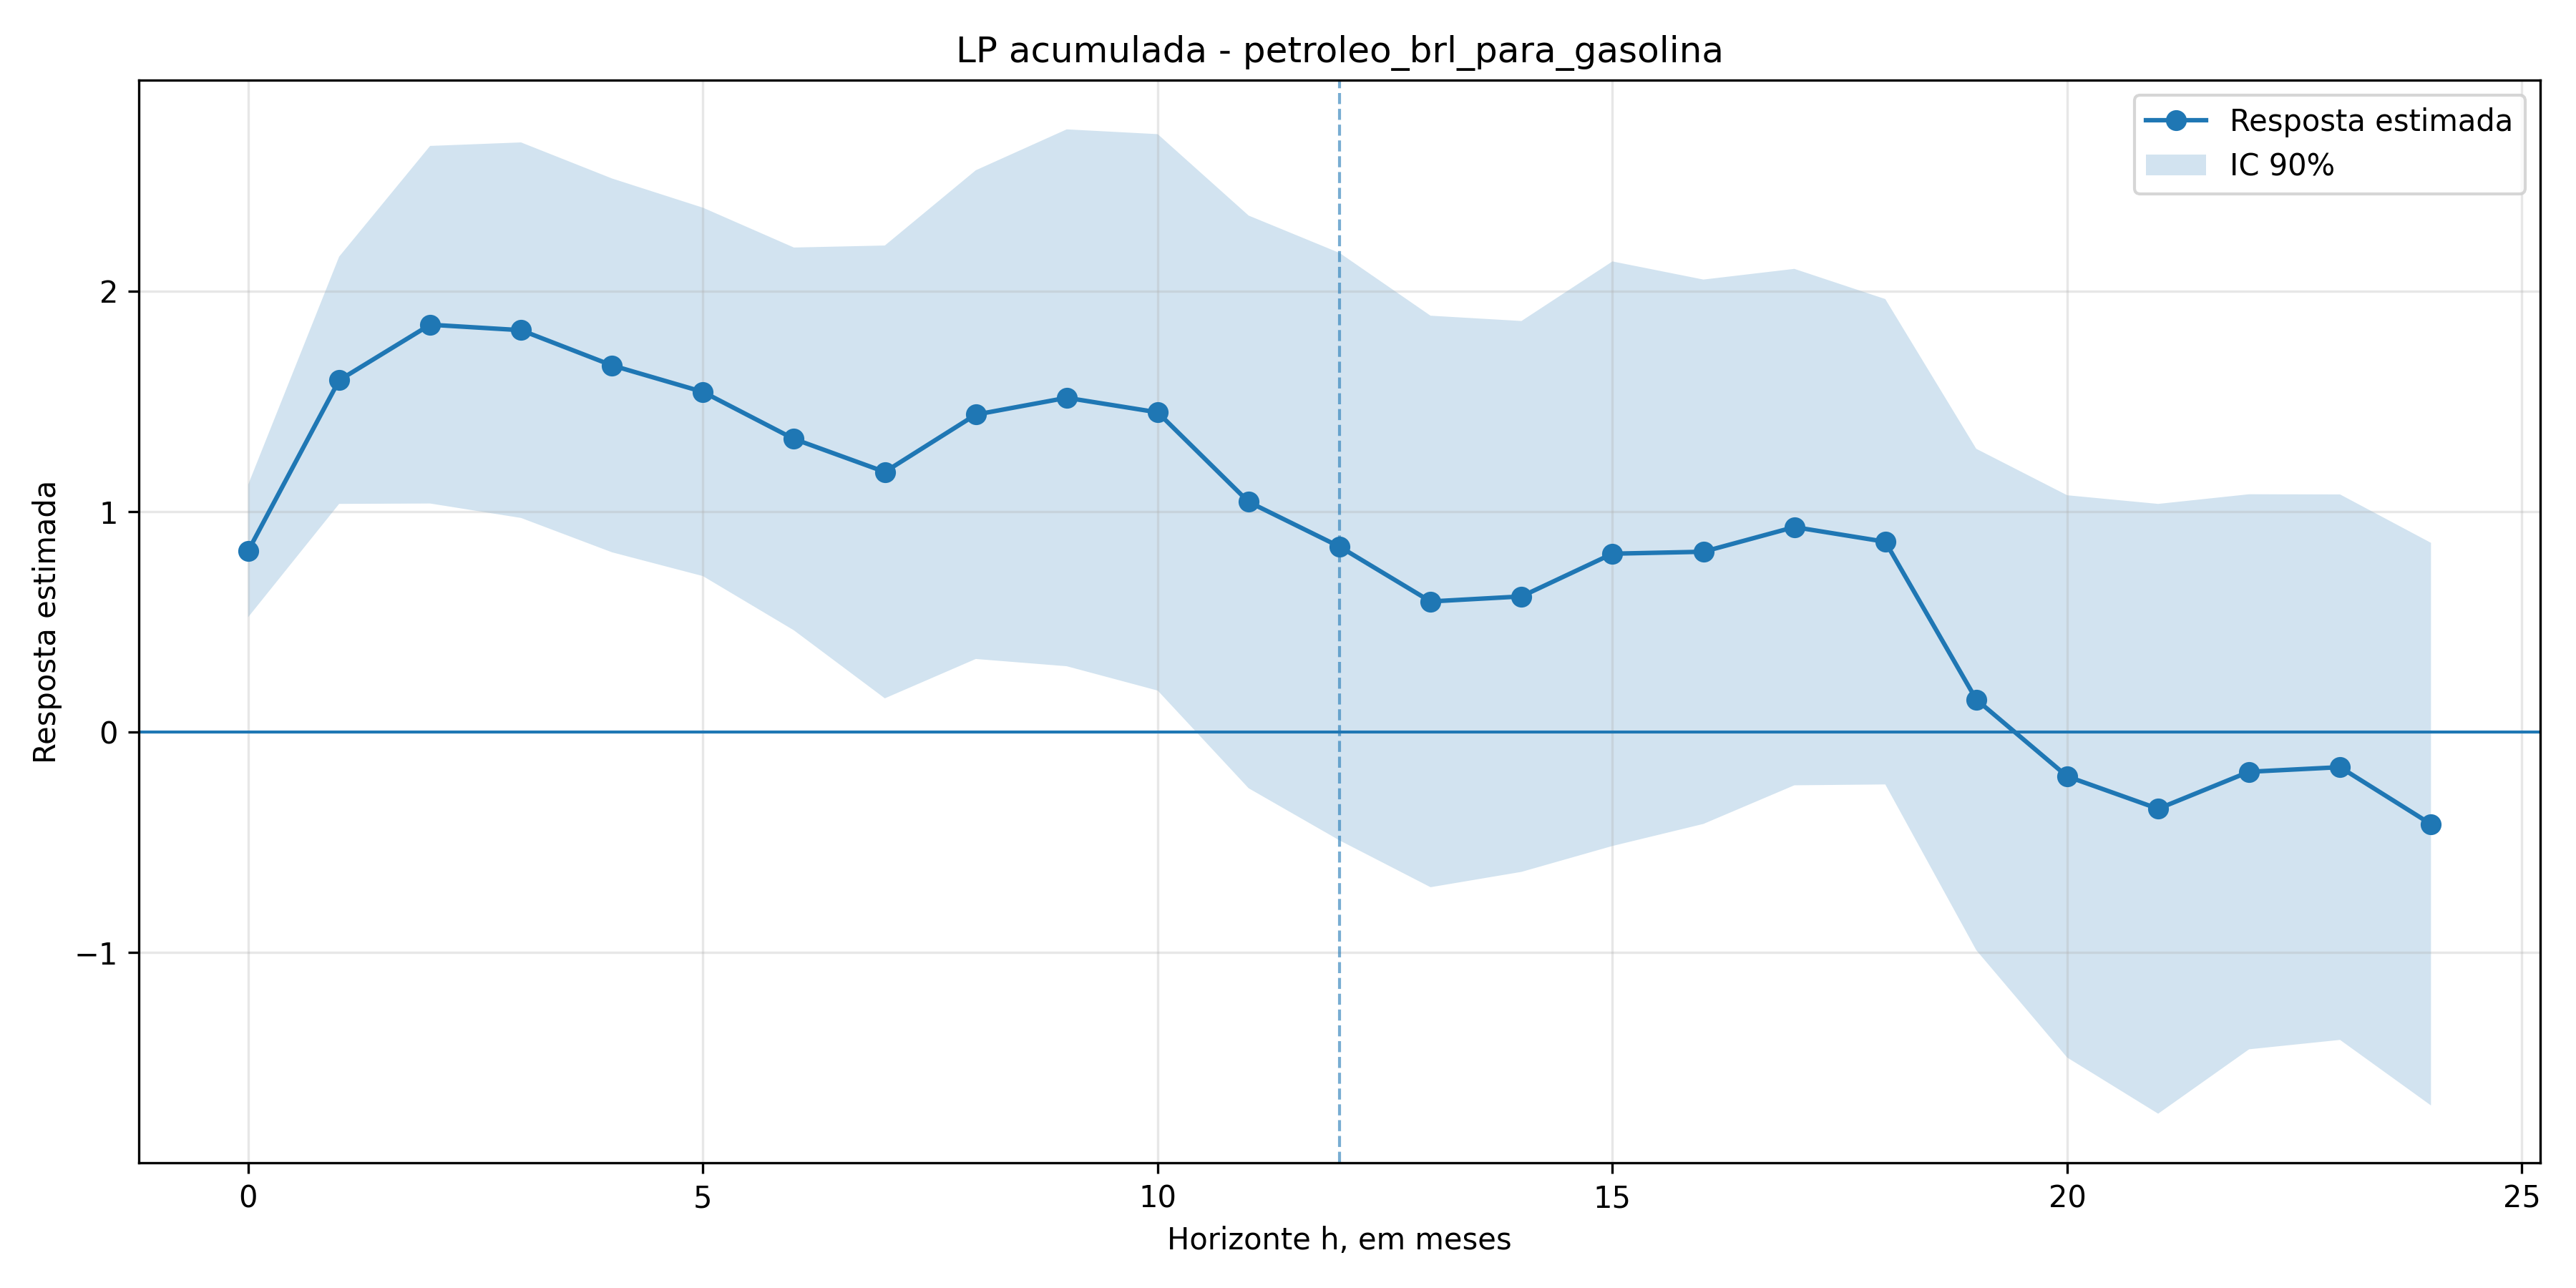

The file beside this chart, header and first rows:
h, coef, se, t, pvalor, ci_low, ci_high, nobs
0, 0.8225, 0.1828, 4.5, 6.793681338918557e-06, 0.5218, 1.123, 269
1, 1.596, 0.3407, 4.684, 2.8165183736940983e-06, 1.035, 2.156, 268
2, 1.848, 0.4928, 3.75, 0.0001772, 1.037, 2.659, 267
3, 1.823, 0.5176, 3.522, 0.0004279, 0.9717, 2.675, 266
4, 1.663, 0.5152, 3.228, 0.001244, 0.8159, 2.511, 265
5, 1.543, 0.5078, 3.039, 0.002372, 0.7079, 2.378, 264
6, 1.33, 0.5276, 2.521, 0.01171, 0.4621, 2.198, 263
7, 1.18, 0.6241, 1.891, 0.05859, 0.1537, 2.207, 262
8, 1.44, 0.6736, 2.138, 0.03251, 0.3322, 2.548, 261
9, 1.516, 0.74, 2.049, 0.04043, 0.2992, 2.734, 260
10, 1.45, 0.7669, 1.891, 0.05858, 0.1889, 2.712, 259
11, 1.044, 0.7893, 1.323, 0.1858, -0.2541, 2.343, 258
12, 0.8413, 0.8097, 1.039, 0.2988, -0.4906, 2.173, 257
13, 0.593, 0.7877, 0.7528, 0.4516, -0.7028, 1.889, 256
14, 0.6158, 0.7593, 0.811, 0.4174, -0.6332, 1.865, 255
15, 0.8095, 0.8057, 1.005, 0.315, -0.5158, 2.135, 254
16, 0.8184, 0.7503, 1.091, 0.2754, -0.4158, 2.053, 253
17, 0.9302, 0.7118, 1.307, 0.1912, -0.2406, 2.101, 252
18, 0.8637, 0.669, 1.291, 0.1967, -0.2368, 1.964, 251
19, 0.1485, 0.691, 0.215, 0.8298, -0.9881, 1.285, 250
20, -0.2003, 0.775, -0.2585, 0.796, -1.475, 1.075, 249
21, -0.3472, 0.8405, -0.4131, 0.6795, -1.73, 1.035, 248
22, -0.1793, 0.765, -0.2344, 0.8147, -1.438, 1.079, 247
23, -0.1584, 0.7518, -0.2107, 0.8331, -1.395, 1.078, 246
24, -0.4169, 0.7755, -0.5376, 0.5909, -1.693, 0.8588, 245
